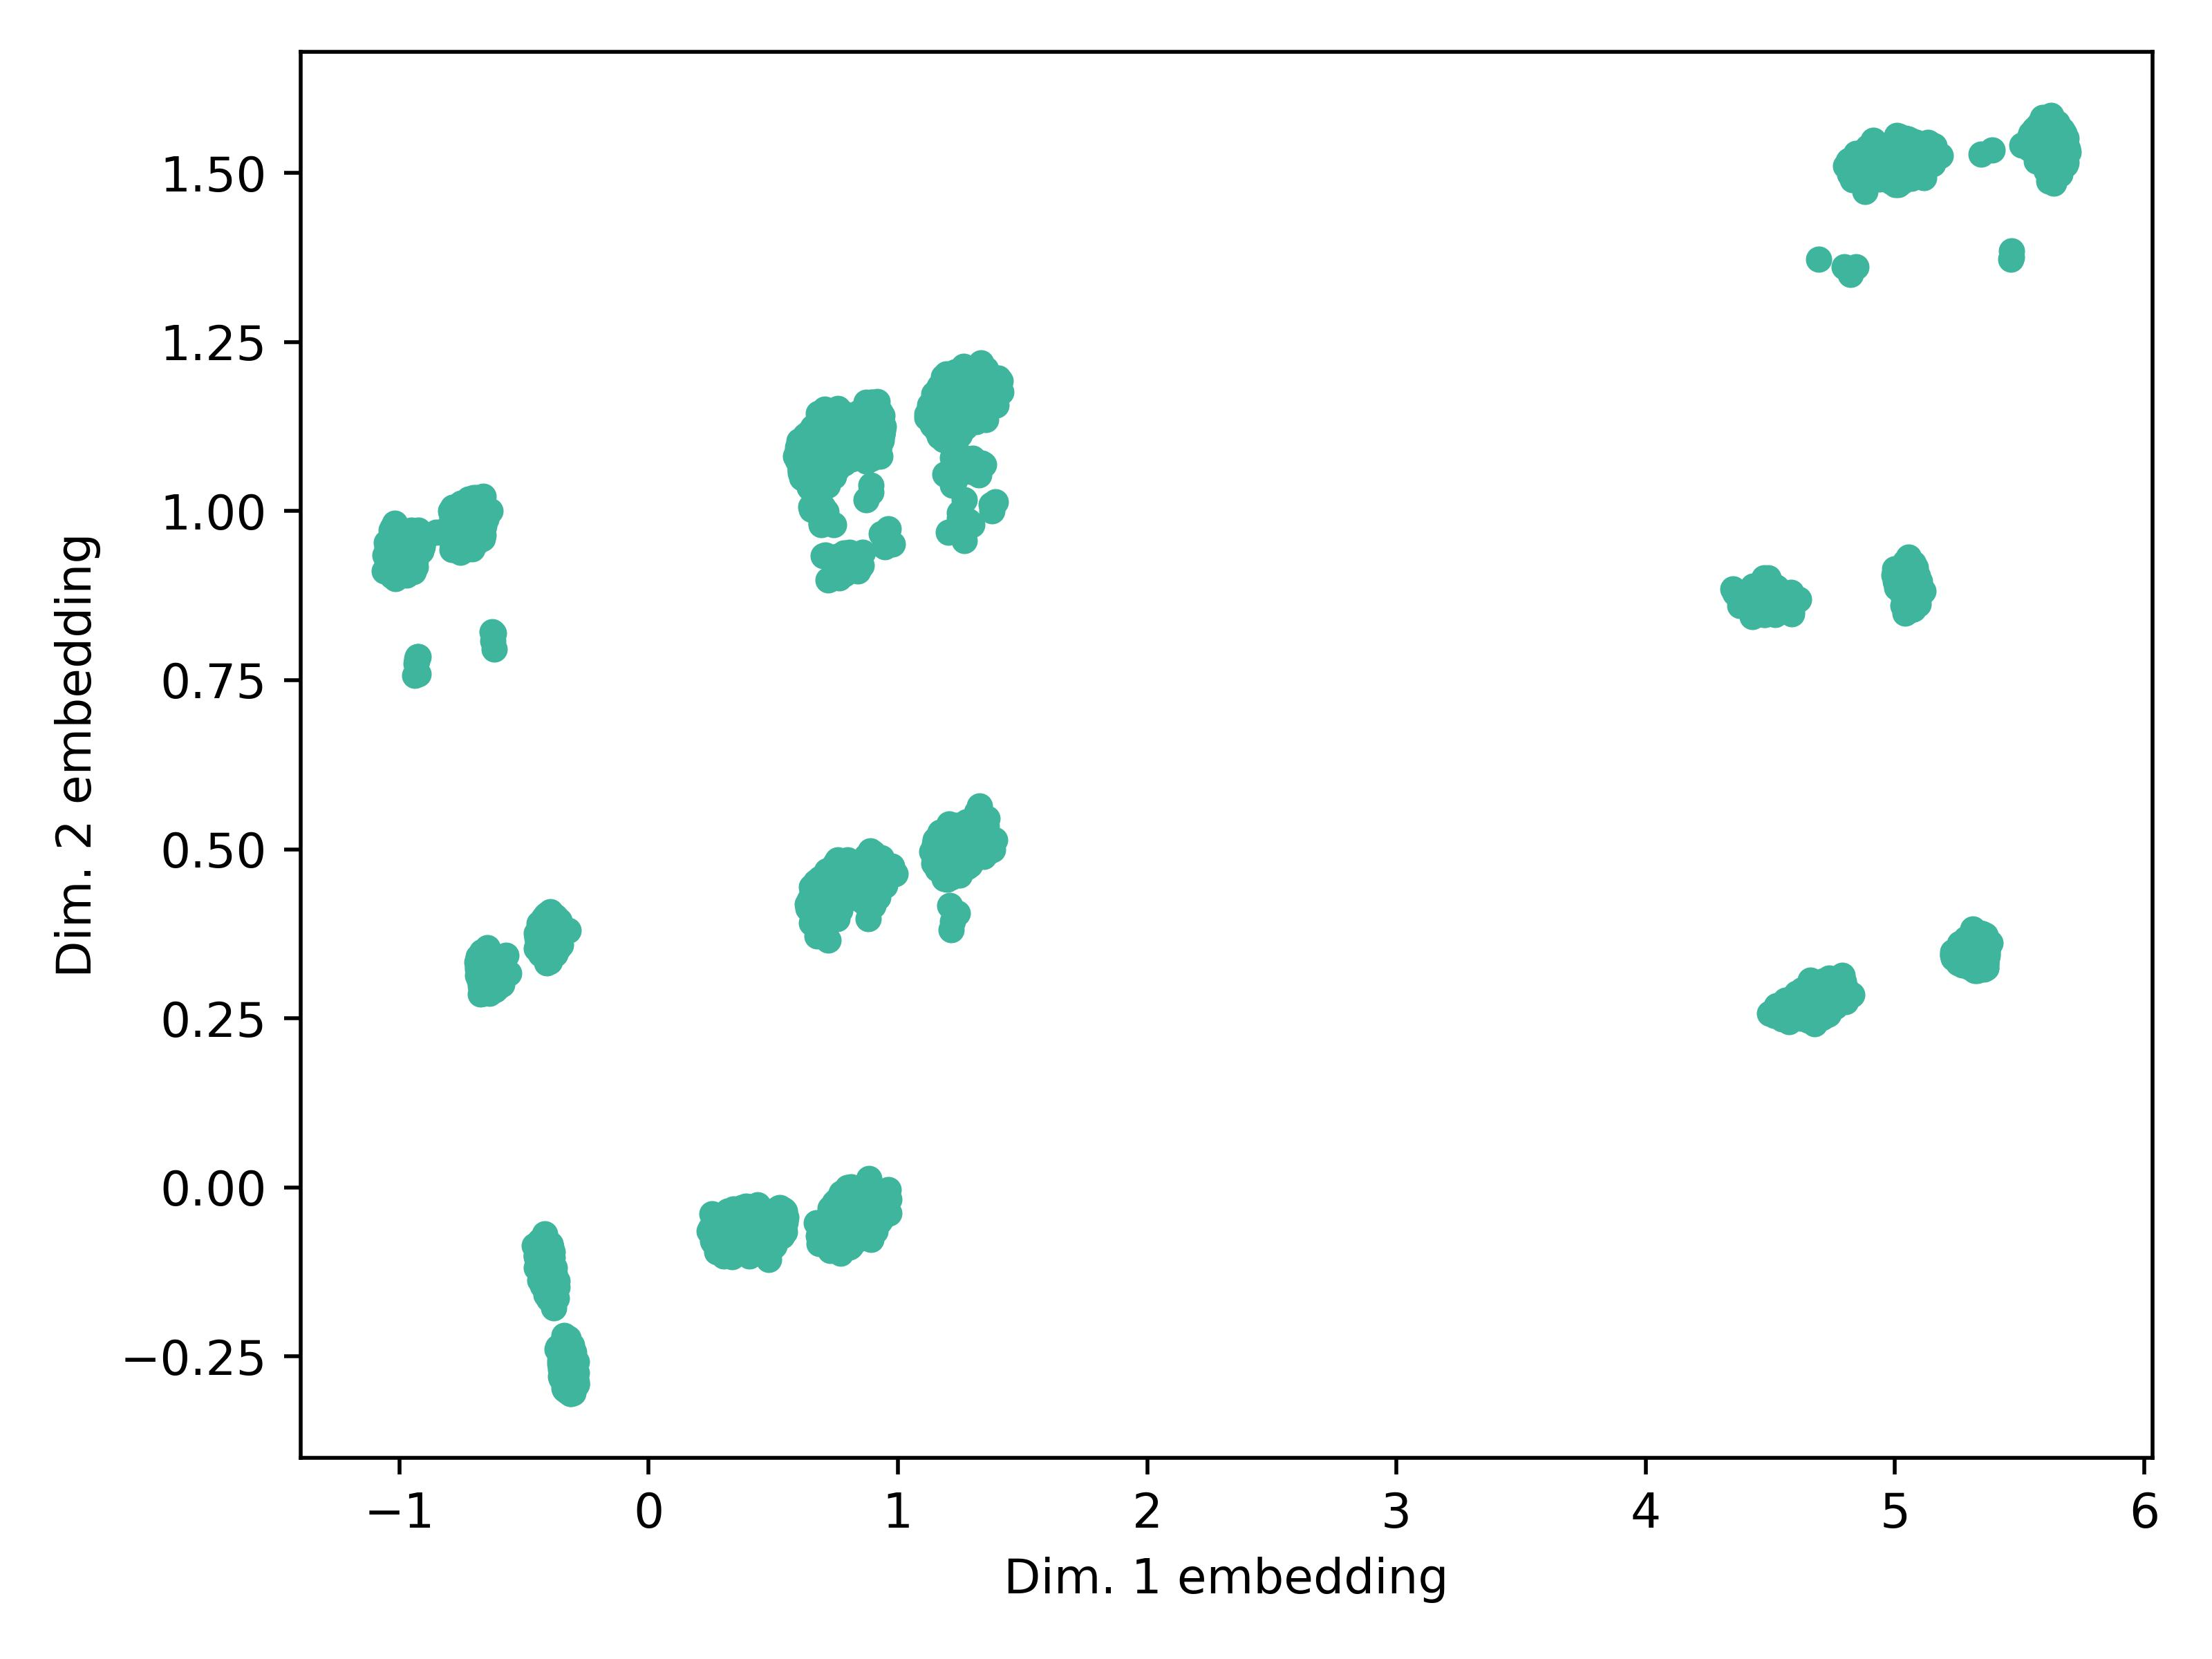

The data file committed next to this chart (first rows):
, emb1, emb2, y
0, -0.3948, 0.3661, 0.0
1, 0.4059, -0.05804, 0.0
2, -0.4149, -0.1097, 0.0
3, 5.646, 1.537, 0.0
4, 0.6856, 1.081, 0.0
5, 5.644, 1.532, 0.0
6, 1.198, 0.4886, 0.0
7, 1.23, 1.151, 0.0
8, 0.6689, 1.079, 0.0
9, 5.337, 0.3473, 0.0
10, -0.7193, 0.9772, 0.0
11, 0.3981, -0.05835, 1.0
12, 0.8113, -0.03638, 0.0
13, -0.9855, 0.9355, 0.0
14, 1.199, 0.4947, 1.0
15, 0.6951, 1.089, 0.0
16, 5.629, 1.56, 0.0
17, -0.7132, 0.9755, 0.0
18, 1.229, 1.183, 0.0
19, -0.4168, -0.1064, 0.0
20, -0.3287, -0.2567, 0.0
21, -0.7135, 0.9773, 0.0
22, 5.271, 0.3437, 0.0
23, 1.214, 1.153, 0.0
24, 5.296, 0.3455, 0.0
25, -0.9513, 0.9393, 0.0
26, -0.7213, 0.986, 0.0
27, -0.7153, 0.9773, 0.0
28, 0.7894, 1.104, 0.0
29, 5.041, 1.508, 0.0
30, 1.216, 0.494, 0.0
31, 0.8132, -0.02679, 1.0
32, -0.4171, -0.1059, 0.0
33, -0.9963, 0.9461, 0.0
34, 0.6931, 1.084, 0.0
35, 5.073, 0.8789, 0.0
36, 0.7058, 1.101, 0.0
37, 5.639, 1.517, 0.0
38, -0.4062, 0.3555, 0.0
39, 0.7736, -0.05236, 0.0
40, 0.7302, 1.101, 0.0
41, 0.4238, -0.05271, 0.0
42, 4.996, 1.508, 0.0
43, -0.702, 0.9789, 0.0
44, 0.3554, -0.07119, 1.0
45, -1, 0.9321, 0.0
46, 4.451, 0.8641, 0.0
47, 1.37, 1.195, 0.0
48, -0.7217, 0.9736, 0.0
49, -0.4165, -0.1069, 0.0
50, -0.418, -0.1045, 0.0
51, -0.4048, 0.3781, 0.0
52, 0.6973, 0.4232, 0.0
53, -0.4137, -0.1117, 0.0
54, 0.9013, -0.04374, 0.0
55, 0.8732, 1.125, 0.0
56, 5.637, 1.516, 0.0
57, -0.7351, 0.9843, 0.0
58, -1.022, 0.9266, 0.0
59, 1.146, 0.4893, 0.0
... 28,762 more rows
